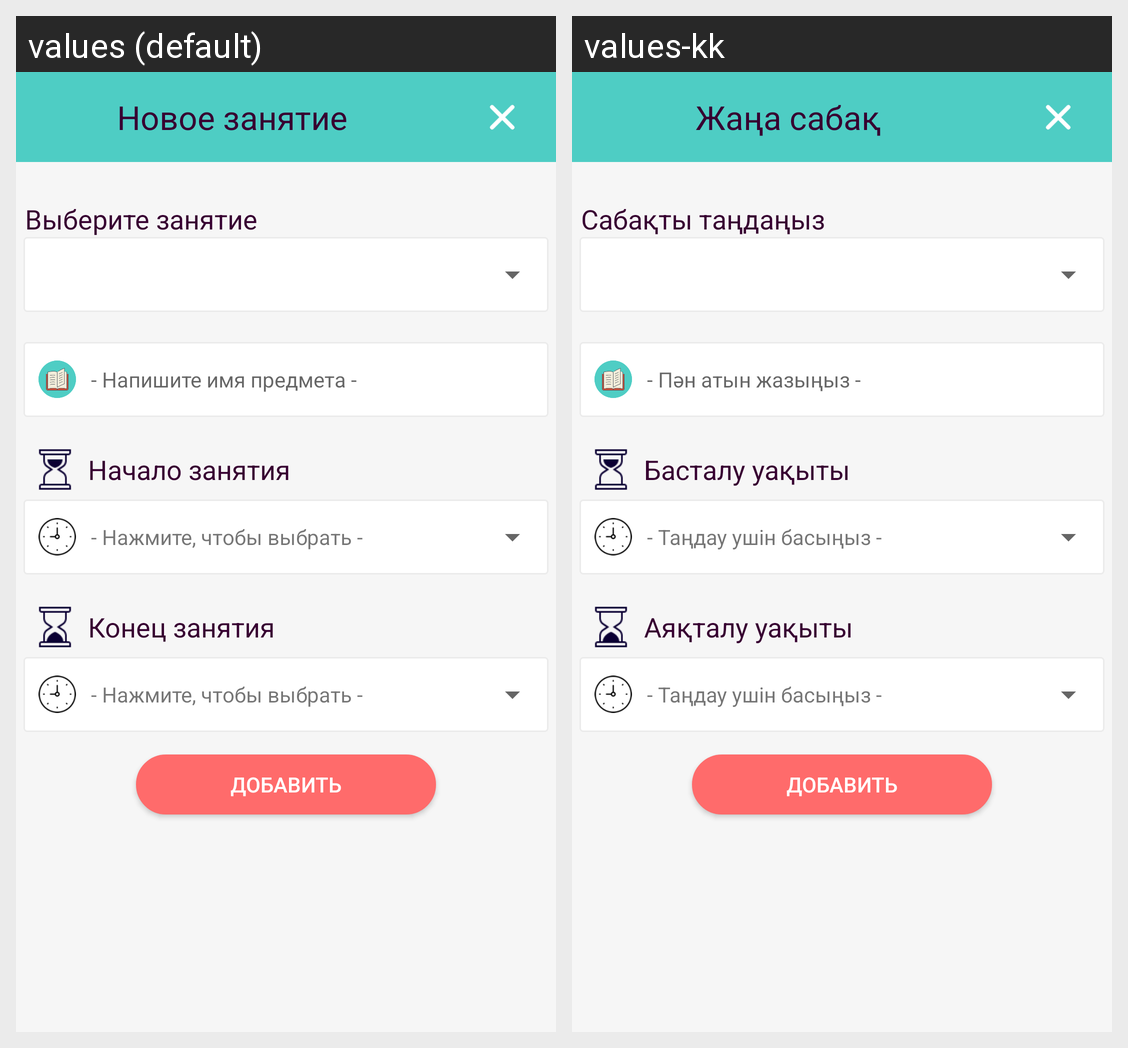

Locale-by-locale string values for the Android screen shown in this grid:
Android screen res/layout/dialog_add_subject.xml rendered under 2 locales, left to right: values (default), values-kk. Device: Nexus 5 (rendered at 1080×1920; each locale shown at half size, 540×960, under a caption strip naming it); theme AppTheme.
Strings drawn on this screen, with the default value and each locale's value (text and hints the layout hard-codes, and strings that could not be matched under every locale, appear in the picture but are not listed):

dialog_select_new_subject
  values: Новое занятие
  values-kk: Жаңа сабақ

dialog_select_subject
  values: Выберите занятие
  values-kk: Сабақты таңдаңыз

dialog_add_own_subject
  values: - Напишите имя предмета -
  values-kk: - Пән атын жазыңыз -

dialog_start_time
  values: Начало занятия
  values-kk: Басталу уақыты

fragment_timetable_choose_time
  values: - Нажмите, чтобы выбрать -
  values-kk: - Таңдау ушін басыңыз -

dialog_finish_time
  values: Конец занятия
  values-kk: Аяқталу уақыты

dg_new_subject
  values: Новое занятие
  values-kk: Жаңа сабақ
